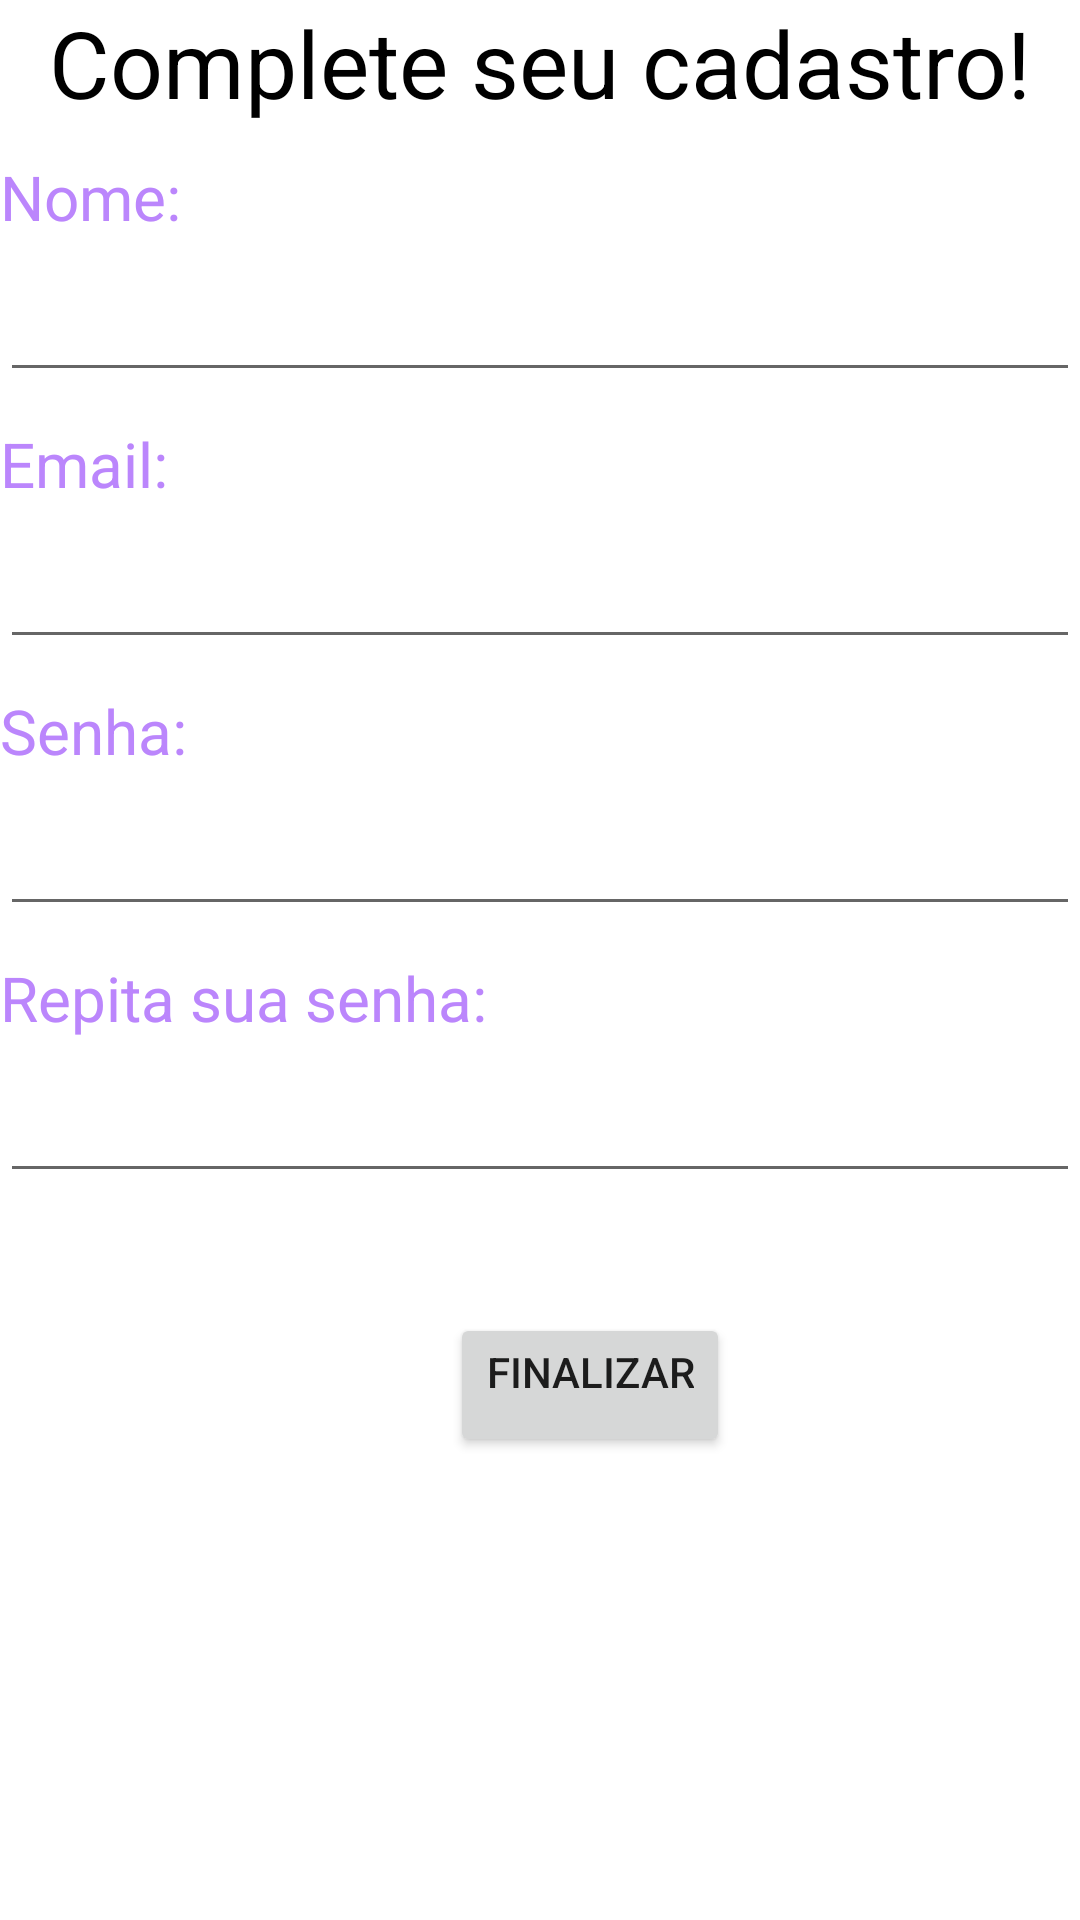

Produce the Android XML layout that renders to this screen, including the resource entries it uses.
<!-- AndroidManifest.xml: application theme Theme.LoginEcadastro -->
<!-- res/layout/activity_cadastro.xml -->
<?xml version="1.0" encoding="utf-8"?>
<LinearLayout xmlns:android="http://schemas.android.com/apk/res/android"
    xmlns:app="http://schemas.android.com/apk/res-auto"
    xmlns:tools="http://schemas.android.com/tools"
    android:layout_width="match_parent"
    android:layout_height="match_parent"
    android:orientation="vertical"
    tools:context=".cadastro"
    android:layout_margin="10dp">
    <TextView
        android:layout_width="match_parent"
        android:layout_height="wrap_content"
        android:text="Complete seu cadastro!"
        android:textAlignment="center"
        android:textColor="@color/black"
        android:textSize="15pt"
        />
    <TextView
        android:layout_marginTop="10dp"
        android:layout_width="wrap_content"
        android:layout_height="wrap_content"
        android:text="Nome:"
        android:textSize="10pt"
        android:textColor="@color/purple_200"/>

    <EditText
        android:layout_marginTop="10dp"
        android:layout_width="match_parent"
        android:layout_height="wrap_content"/>

    <TextView
        android:layout_marginTop="10dp"
        android:layout_width="wrap_content"
        android:layout_height="wrap_content"
        android:text="Email:"
        android:textSize="10pt"
        android:textColor="@color/purple_200"/>

    <EditText
        android:layout_marginTop="10dp"
        android:layout_width="match_parent"
        android:layout_height="wrap_content"/>

    <TextView
        android:layout_marginTop="10dp"
        android:layout_width="wrap_content"
        android:layout_height="wrap_content"
        android:text="Senha:"
        android:textSize="10pt"
        android:textColor="@color/purple_200"/>

    <EditText
        android:layout_marginTop="10dp"
        android:layout_width="match_parent"
        android:layout_height="wrap_content"
        android:inputType="textPassword"/>

    <TextView
        android:layout_marginTop="10dp"
        android:layout_width="wrap_content"
        android:layout_height="wrap_content"
        android:text="Repita sua senha:"
        android:textSize="10pt"
        android:textColor="@color/purple_200"/>

    <EditText
        android:layout_marginTop="10dp"
        android:layout_width="match_parent"
        android:layout_height="wrap_content"
        android:inputType="textPassword"/>

    <Button
        android:layout_width="wrap_content"
        android:layout_height="wrap_content"
        android:onClick="Finalizar"
        android:layout_marginLeft="150dp"
        android:layout_marginTop="40dp"
        android:gravity="center_horizontal"
        android:text="Finalizar"
        android:textAlignment="center" />

</LinearLayout>
<!-- resources referenced by this layout -->
<resources>
  <style name="Theme.LoginEcadastro" parent="Theme.MaterialComponents.DayNight.DarkActionBar">
          
          <item name="colorPrimary">@color/purple_500</item>
          <item name="colorPrimaryVariant">@color/purple_700</item>
          <item name="colorOnPrimary">@color/white</item>
          
          <item name="colorSecondary">@color/teal_200</item>
          <item name="colorSecondaryVariant">@color/teal_700</item>
          <item name="colorOnSecondary">@color/black</item>
          
          <item name="android:statusBarColor" tools:targetApi="l">?attr/colorPrimaryVariant</item>
          
      </style>
  <!-- not gathered from this repository: default colours our renderer supplied (Android Studio template values) -->
  <color name="purple_200">#FFBB86FC</color>
  <color name="purple_500">#FF6200EE</color>
  <color name="purple_700">#FF3700B3</color>
  <color name="teal_200">#FF03DAC5</color>
  <color name="teal_700">#FF018786</color>
  <color name="black">#FF000000</color>
  <color name="white">#FFFFFFFF</color>
</resources>
